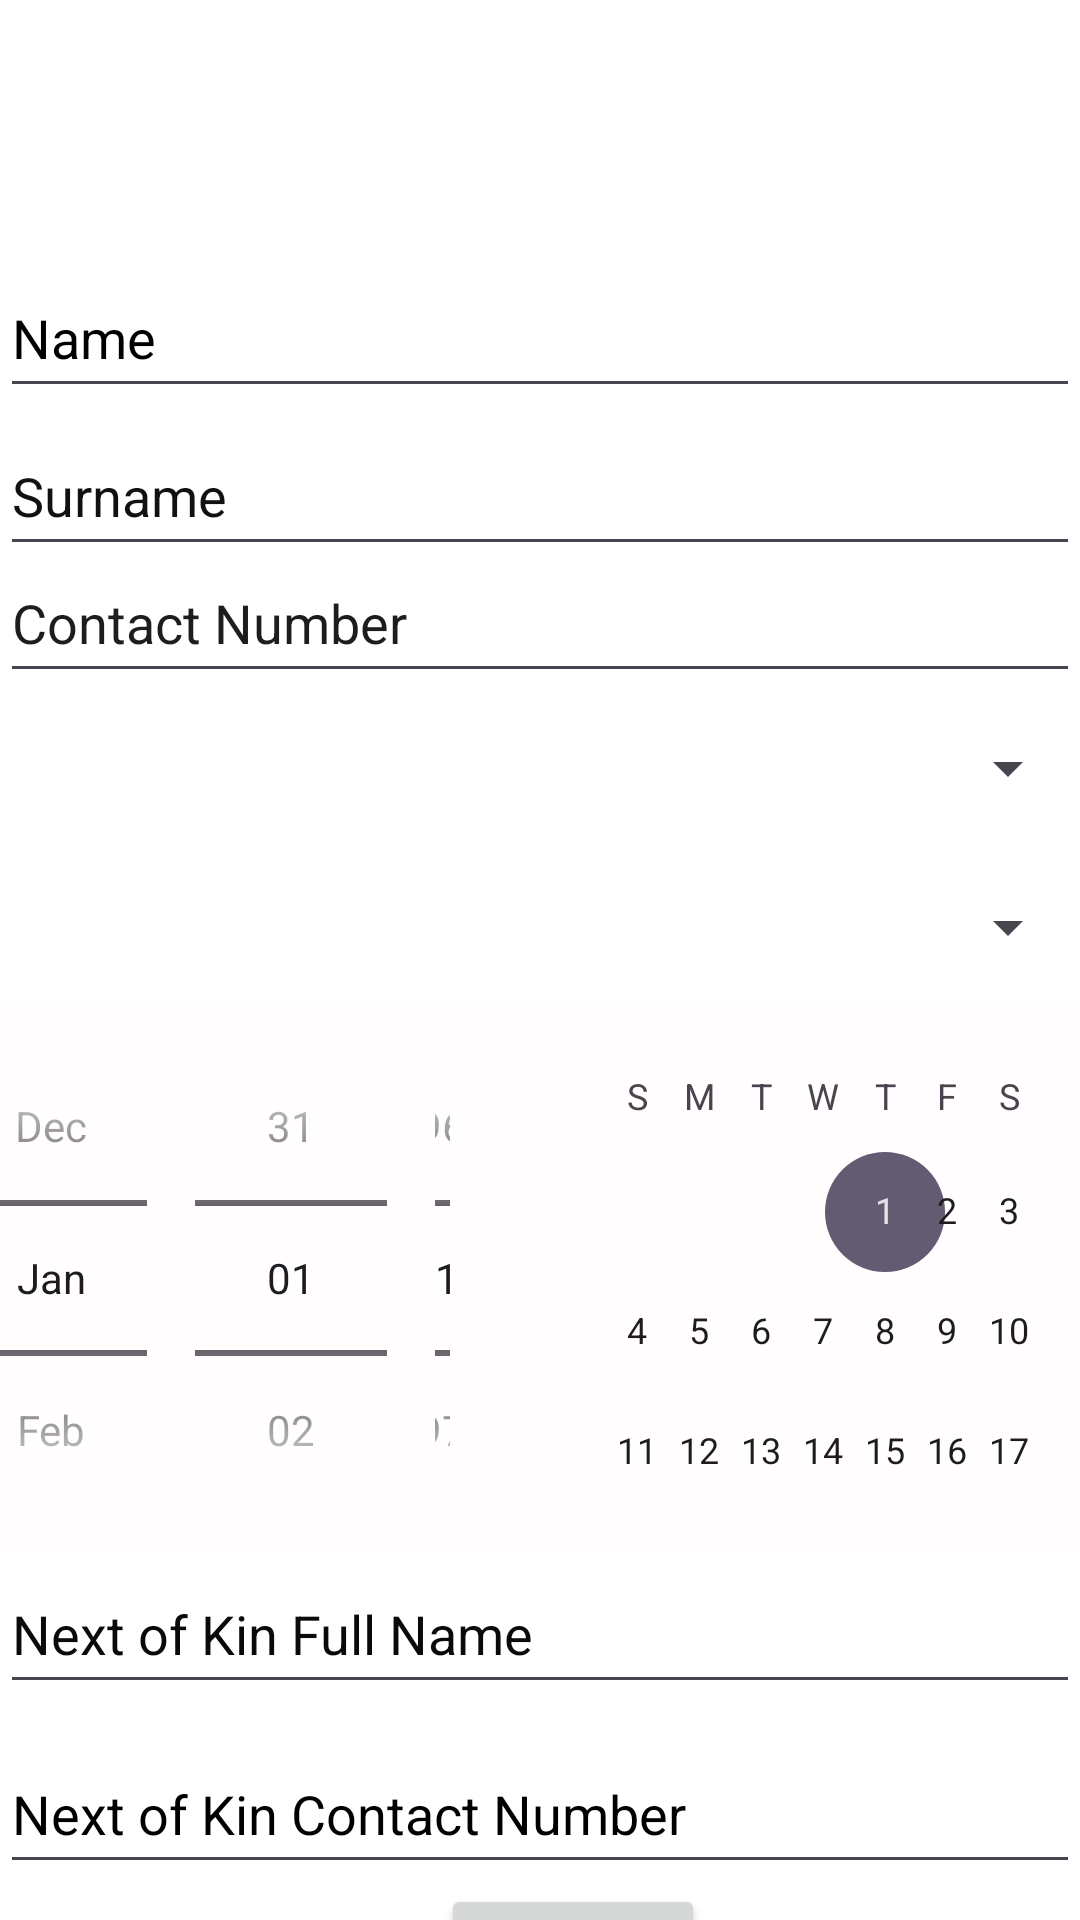

Here is an Android app screen rendered from its layout file. Give the layout XML and the strings, colors and styles it references.
<!-- AndroidManifest.xml: application theme Theme.Afrika_Tikkun -->
<!-- res/layout/activity_psychological_help_main_page.xml -->
<?xml version="1.0" encoding="utf-8"?>
<androidx.constraintlayout.widget.ConstraintLayout xmlns:android="http://schemas.android.com/apk/res/android"
    xmlns:app="http://schemas.android.com/apk/res-auto"
    xmlns:tools="http://schemas.android.com/tools"
    android:layout_width="match_parent"
    android:layout_height="match_parent"
    android:background="@color/white"
    tools:context=".PsychologicalHelpMainPage">

    

    

    

    

    

    <ImageView
        android:id="@+id/imageView4"
        android:layout_width="295dp"
        android:layout_height="122dp"
        android:layout_marginTop="8dp"
        app:layout_constraintBottom_toTopOf="@+id/etName"
        app:layout_constraintEnd_toEndOf="parent"
        app:layout_constraintStart_toStartOf="parent"
        app:layout_constraintTop_toTopOf="parent"
        app:srcCompat="@drawable/small_logo" />

    <EditText
        android:id="@+id/etName"
        android:layout_width="0dp"
        android:layout_height="50dp"
        android:layout_marginBottom="45dp"
        android:hint="Name"
        android:textColor="#070707"
        android:textColorHint="#000000"
        app:layout_constraintBottom_toTopOf="@+id/etContactNumber"
        app:layout_constraintEnd_toEndOf="parent"
        app:layout_constraintStart_toStartOf="parent"
        app:layout_constraintTop_toBottomOf="@+id/imageView4" />

    <EditText
        android:id="@+id/etSurname"
        android:layout_width="0dp"
        android:layout_height="50dp"
        android:layout_marginTop="50dp"
        android:layout_marginBottom="40dp"
        android:hint="Surname"
        android:textColor="#040404"
        android:textColorHint="#121111"
        app:layout_constraintBottom_toBottomOf="@+id/etContactNumber"
        app:layout_constraintEnd_toEndOf="parent"
        app:layout_constraintStart_toStartOf="parent"
        app:layout_constraintTop_toTopOf="@+id/etName" />

    <EditText
        android:id="@+id/etContactNumber"
        android:layout_width="0dp"
        android:layout_height="50dp"
        android:hint="Contact Number"
        android:inputType="phone"
        android:textColorHint="#1E1D1D"
        app:layout_constraintBottom_toTopOf="@+id/spinnerGender"
        app:layout_constraintEnd_toEndOf="parent"
        app:layout_constraintStart_toStartOf="parent"
        app:layout_constraintTop_toBottomOf="@+id/etName" />

    <DatePicker
        android:id="@+id/datePicker"
        android:layout_width="407dp"
        android:layout_height="184dp"
        android:background="#FDF6F6"
        android:backgroundTint="#FFFDFD"
        android:calendarTextColor="#000000"
        android:calendarViewShown="true"
        android:clickable="true"
        android:datePickerMode="spinner"
        android:headerBackground="@color/black"
        android:spinnersShown="true"
        android:theme="@style/DatePickerTheme"
        app:layout_constraintBottom_toTopOf="@+id/etNextOfKinName"
        app:layout_constraintEnd_toEndOf="parent"
        app:layout_constraintStart_toStartOf="parent"
        app:layout_constraintTop_toBottomOf="@+id/spinnerMentalHealth" />


    

    

    

    

    <Spinner
        android:id="@+id/spinnerGender"
        android:layout_width="0dp"
        android:layout_height="50dp"
        android:layout_marginBottom="3dp"
        android:hint="Select Gender"
        app:layout_constraintBottom_toTopOf="@+id/spinnerMentalHealth"
        app:layout_constraintEnd_toEndOf="parent"
        app:layout_constraintStart_toStartOf="parent"
        app:layout_constraintTop_toBottomOf="@+id/etContactNumber"></Spinner>

    <Spinner
        android:id="@+id/spinnerMentalHealth"
        android:layout_width="0dp"
        android:layout_height="50dp"
        android:hint="Select Mental Health"
        app:layout_constraintBottom_toTopOf="@+id/datePicker"
        app:layout_constraintEnd_toEndOf="parent"
        app:layout_constraintStart_toStartOf="parent"
        app:layout_constraintTop_toBottomOf="@+id/spinnerGender"></Spinner>

    <EditText
        android:id="@+id/etNextOfKinName"
        android:layout_width="0dp"
        android:layout_height="50dp"
        android:layout_marginBottom="10dp"
        android:hint="Next of Kin Full Name"
        android:textColor="#000000"
        android:textColorHint="#0B0A0A"
        app:layout_constraintBottom_toTopOf="@+id/etNextOfKinContactNumber"
        app:layout_constraintEnd_toEndOf="parent"
        app:layout_constraintStart_toStartOf="parent"
        app:layout_constraintTop_toBottomOf="@+id/datePicker" />

    <EditText
        android:id="@+id/etNextOfKinContactNumber"
        android:layout_width="0dp"
        android:layout_height="50dp"
        android:hint="Next of Kin Contact Number"
        android:inputType="phone"
        android:textColor="#000000"
        android:textColorHint="#000000"
        app:layout_constraintBottom_toTopOf="@+id/btnSubmit"
        app:layout_constraintEnd_toEndOf="parent"
        app:layout_constraintStart_toStartOf="parent"
        app:layout_constraintTop_toBottomOf="@+id/etNextOfKinName" />

    <Button
        android:id="@+id/btnSubmit"
        android:layout_width="wrap_content"
        android:layout_height="50dp"
        android:layout_marginStart="147dp"
        android:layout_marginBottom="6dp"
        android:text="Submit"
        app:layout_constraintBottom_toBottomOf="parent"
        app:layout_constraintStart_toStartOf="parent"
        app:layout_constraintTop_toBottomOf="@+id/etNextOfKinContactNumber" />

</androidx.constraintlayout.widget.ConstraintLayout>
<!-- resources referenced by this layout -->
<resources>
  <style name="DatePickerTheme" parent="@android:style/Widget.Material.DatePicker">
          <item name="android:textColor">@android:color/black</item>
      </style>
  <style name="Theme.Afrika_Tikkun" parent="Base.Theme.Afrika_Tikkun" />
  <style name="Base.Theme.Afrika_Tikkun" parent="Theme.Material3.DayNight.NoActionBar">
          
          
      </style>
  <!-- not gathered from this repository: default colours our renderer supplied (Android Studio template values) -->
  <color name="black">#FF000000</color>
  <color name="white">#FFFFFFFF</color>
</resources>
